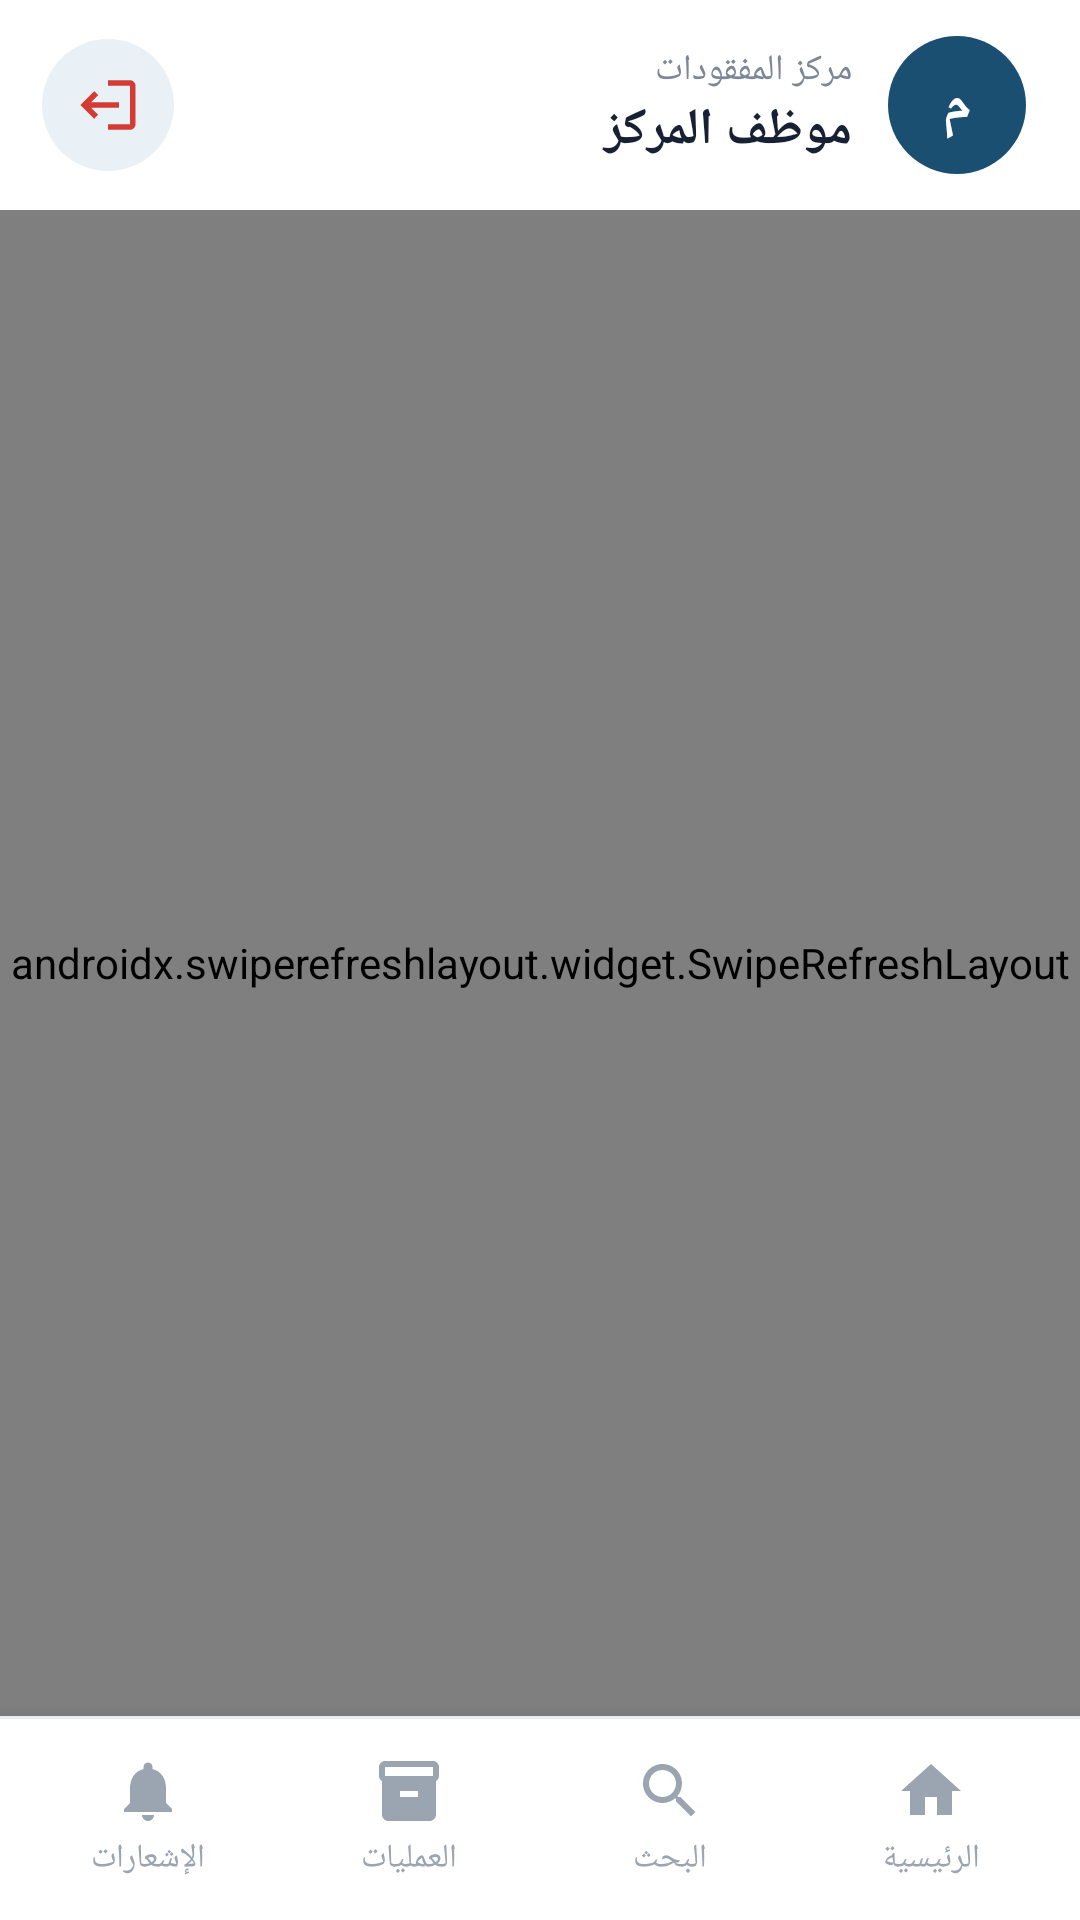

The Android layout XML behind this screen, and the referenced resources:
<!-- AndroidManifest.xml: application theme Theme.Lostandfoundsystem -->
<!-- res/layout/activity_center_dashboard.xml -->
<?xml version="1.0" encoding="utf-8"?>
<LinearLayout xmlns:android="http://schemas.android.com/apk/res/android"
    xmlns:app="http://schemas.android.com/apk/res-auto"
    android:layout_width="match_parent"
    android:layout_height="match_parent"
    android:background="@color/white"
    android:layoutDirection="rtl"
    android:orientation="vertical">

    <LinearLayout
        android:layout_width="match_parent"
        android:layout_height="wrap_content"
        android:gravity="center_vertical"
        android:orientation="horizontal"
        android:paddingStart="18dp"
        android:paddingTop="12dp"
        android:paddingEnd="14dp"
        android:paddingBottom="12dp">

        <TextView
            android:id="@+id/tvCenterAvatar"
            android:layout_width="46dp"
            android:layout_height="46dp"
            android:background="@drawable/bg_circle_blue"
            android:foreground="?attr/selectableItemBackgroundBorderless"
            android:gravity="center"
            android:text="م"
            android:textColor="@color/white"
            android:textSize="19sp"
            android:textStyle="bold" />

        <LinearLayout
            android:layout_width="0dp"
            android:layout_height="wrap_content"
            android:layout_marginStart="12dp"
            android:layout_weight="1"
            android:orientation="vertical">

            <TextView
                style="@style/LF.Text.Caption"
                android:layout_width="match_parent"
                android:layout_height="wrap_content"
                android:text="مركز المفقودات" />

            <TextView
                android:id="@+id/tvCenterName"
                style="@style/LF.Text.Title"
                android:layout_width="match_parent"
                android:layout_height="wrap_content"
                android:ellipsize="end"
                android:maxLines="1"
                android:text="موظف المركز"
                android:textSize="17sp" />
        </LinearLayout>

        <ImageView
            android:id="@+id/btnCenterLogout"
            style="@style/LF.IconButton.Circle"
            android:layout_width="44dp"
            android:layout_height="44dp"
            android:contentDescription="تسجيل الخروج"
            android:padding="11dp"
            android:src="@drawable/ic_logout"
            app:tint="@color/danger_text" />
    </LinearLayout>

    <androidx.swiperefreshlayout.widget.SwipeRefreshLayout
        android:id="@+id/centerRefresh"
        android:layout_width="match_parent"
        android:layout_height="0dp"
        android:layout_weight="1">

        <androidx.core.widget.NestedScrollView
            android:layout_width="match_parent"
            android:layout_height="match_parent"
            android:background="@color/app_background"
            android:fillViewport="true">

            <LinearLayout
                android:layout_width="match_parent"
                android:layout_height="wrap_content"
                android:orientation="vertical"
                android:paddingStart="16dp"
                android:paddingTop="16dp"
                android:paddingEnd="16dp"
                android:paddingBottom="24dp">

                <LinearLayout
                    android:layout_width="match_parent"
                    android:layout_height="wrap_content"
                    android:background="@drawable/bg_hero_center"
                    android:elevation="3dp"
                    android:gravity="center_vertical"
                    android:orientation="horizontal"
                    android:padding="20dp">

                    <LinearLayout
                        android:layout_width="0dp"
                        android:layout_height="wrap_content"
                        android:layout_weight="1"
                        android:orientation="vertical">

                        <TextView
                            style="@style/LF.Text"
                            android:layout_width="match_parent"
                            android:layout_height="wrap_content"
                            android:text="عمليات المركز"
                            android:textColor="@color/white"
                            android:textSize="21sp"
                            android:textStyle="bold" />

                        <TextView
                            style="@style/LF.Text"
                            android:layout_width="match_parent"
                            android:layout_height="wrap_content"
                            android:layout_marginTop="6dp"
                            android:lineSpacingExtra="3dp"
                            android:text="سجّل استلام الأغراض في المركز وسلّمها لأصحابها"
                            android:textColor="@color/hero_subtitle"
                            android:textSize="13sp" />

                        <com.google.android.material.button.MaterialButton
                            android:id="@+id/btnCenterViewAll"
                            style="@style/LF.Button.White"
                            android:layout_width="wrap_content"
                            android:layout_height="wrap_content"
                            android:layout_marginTop="14dp"
                            android:text="كل العمليات"
                            app:icon="@drawable/ic_box" />
                    </LinearLayout>

                    <ImageView
                        android:layout_width="72dp"
                        android:layout_height="72dp"
                        android:layout_marginStart="12dp"
                        android:background="@drawable/bg_circle_white_20"
                        android:contentDescription="@null"
                        android:padding="18dp"
                        android:src="@drawable/ic_center"
                        app:tint="@color/white" />
                </LinearLayout>

                <TextView
                    style="@style/LF.Text.Section"
                    android:layout_width="match_parent"
                    android:layout_height="wrap_content"
                    android:layout_marginTop="24dp"
                    android:text="الإحصائيات" />

                <LinearLayout
                    android:layout_width="match_parent"
                    android:layout_height="wrap_content"
                    android:layout_marginTop="10dp"
                    android:orientation="horizontal">

                    <include android:id="@+id/centerStatWaiting" layout="@layout/view_stat" />

                    <Space android:layout_width="10dp" android:layout_height="1dp" />

                    <include android:id="@+id/centerStatCenter" layout="@layout/view_stat" />

                    <Space android:layout_width="10dp" android:layout_height="1dp" />

                    <include android:id="@+id/centerStatReturned" layout="@layout/view_stat" />
                </LinearLayout>

                <LinearLayout
                    android:layout_width="match_parent"
                    android:layout_height="wrap_content"
                    android:layout_marginTop="24dp"
                    android:gravity="center_vertical"
                    android:orientation="horizontal">

                    <TextView
                        style="@style/LF.Text.Section"
                        android:layout_width="0dp"
                        android:layout_height="wrap_content"
                        android:layout_weight="1"
                        android:text="بحاجة إلى إجراء" />

                    <TextView
                        android:id="@+id/centerSeeAll"
                        style="@style/LF.Text.Link"
                        android:layout_width="wrap_content"
                        android:layout_height="wrap_content"
                        android:text="عرض الكل" />
                </LinearLayout>

                <ProgressBar
                    android:id="@+id/centerProgress"
                    android:layout_width="36dp"
                    android:layout_height="36dp"
                    android:layout_gravity="center_horizontal"
                    android:layout_marginTop="20dp"
                    android:indeterminateTint="@color/ksu_blue" />

                <LinearLayout
                    android:id="@+id/centerOperationsContainer"
                    android:layout_width="match_parent"
                    android:layout_height="wrap_content"
                    android:layout_marginTop="10dp"
                    android:orientation="vertical" />

                <TextView
                    android:id="@+id/centerOperationsEmpty"
                    style="@style/LF.Text.Secondary"
                    android:layout_width="match_parent"
                    android:layout_height="wrap_content"
                    android:layout_marginTop="10dp"
                    android:background="@drawable/bg_notice_green"
                    android:gravity="center_vertical"
                    android:padding="14dp"
                    android:text="لا توجد عمليات بانتظارك حاليًا ✨"
                    android:textColor="@color/found_green"
                    android:visibility="gone" />
            </LinearLayout>
        </androidx.core.widget.NestedScrollView>
    </androidx.swiperefreshlayout.widget.SwipeRefreshLayout>

    <LinearLayout
        style="@style/LF.BottomBar"
        android:layout_height="68dp">

        <LinearLayout android:id="@+id/navCenterHome" style="@style/LF.NavItem">
            <ImageView style="@style/LF.NavIcon" android:contentDescription="@null" android:src="@drawable/ic_home" />
            <TextView style="@style/LF.NavLabel" android:text="الرئيسية" />
        </LinearLayout>

        <LinearLayout android:id="@+id/navCenterSearch" style="@style/LF.NavItem">
            <ImageView style="@style/LF.NavIcon" android:contentDescription="@null" android:src="@drawable/ic_search" />
            <TextView style="@style/LF.NavLabel" android:text="البحث" />
        </LinearLayout>

        <LinearLayout android:id="@+id/navCenterReports" style="@style/LF.NavItem">
            <ImageView style="@style/LF.NavIcon" android:contentDescription="@null" android:src="@drawable/ic_box" />
            <TextView style="@style/LF.NavLabel" android:text="العمليات" />
        </LinearLayout>

        <LinearLayout android:id="@+id/navCenterNotifications" style="@style/LF.NavItem">
            <ImageView style="@style/LF.NavIcon" android:contentDescription="@null" android:src="@drawable/ic_bell" />
            <TextView style="@style/LF.NavLabel" android:text="الإشعارات" />
        </LinearLayout>
    </LinearLayout>
</LinearLayout>
<!-- res/layout/view_stat.xml (included above) -->
<?xml version="1.0" encoding="utf-8"?>
<com.google.android.material.card.MaterialCardView xmlns:android="http://schemas.android.com/apk/res/android"
    style="@style/LF.Card.Stat">

    <LinearLayout style="@style/LF.StatBox">

        <TextView android:id="@+id/statValue" style="@style/LF.StatValue" />

        <TextView android:id="@+id/statLabel" style="@style/LF.StatLabel" />
    </LinearLayout>
</com.google.android.material.card.MaterialCardView>
<!-- resources referenced by this layout -->
<resources>
  <color name="app_background">#F5F6FA</color>
  <color name="danger_text">#D33C33</color>
  <color name="found_green">#2DB875</color>
  <color name="hero_subtitle">#E2F0F8</color>
  <color name="ksu_blue">#1B4F72</color>
  <color name="white">#FFFFFF</color>
  <!-- drawable bg_circle_blue (drawable) -->
  <?xml version="1.0" encoding="utf-8"?>
  <shape xmlns:android="http://schemas.android.com/apk/res/android" android:shape="oval">
      <solid android:color="@color/ksu_blue" />
  </shape>
  <!-- drawable bg_circle_white_20 (drawable) -->
  <?xml version="1.0" encoding="utf-8"?>
  <shape xmlns:android="http://schemas.android.com/apk/res/android" android:shape="oval">
      <solid android:color="@color/white_20" />
  </shape>
  <!-- drawable bg_notice_green (drawable) -->
  <?xml version="1.0" encoding="utf-8"?>
  <shape xmlns:android="http://schemas.android.com/apk/res/android">
      <solid android:color="@color/found_green_light" />
      <corners android:radius="14dp" />
  </shape>
  <style name="LF.Card.Stat">
          <item name="android:layout_width">0dp</item>
          <item name="android:layout_height">wrap_content</item>
          <item name="android:layout_weight">1</item>
          <item name="cardCornerRadius">14dp</item>
      </style>
  <style name="LF.IconButton.Circle">
          <item name="android:background">@drawable/bg_icon_circle</item>
          <item name="android:foreground">?attr/selectableItemBackgroundBorderless</item>
          <item name="tint">@color/ksu_blue</item>
      </style>
  <style name="LF.Text" parent="">
          <item name="android:textColor">@color/text_dark</item>
          <item name="android:textAlignment">viewStart</item>
      </style>
  <style name="LF.Text.Caption">
          <item name="android:textSize">12sp</item>
          <item name="android:textColor">@color/text_secondary</item>
      </style>
  <style name="LF.Text.Secondary">
          <item name="android:textSize">13sp</item>
          <item name="android:textColor">@color/text_secondary</item>
          <item name="android:lineSpacingExtra">2dp</item>
      </style>
  <style name="LF.Text.Section">
          <item name="android:textSize">17sp</item>
          <item name="android:textStyle">bold</item>
      </style>
  <style name="LF.Text.Title">
          <item name="android:textSize">15sp</item>
          <item name="android:textStyle">bold</item>
      </style>
  <color name="white_20">#33FFFFFF</color>
  <color name="found_green_light">#EAF8F0</color>
  <!-- drawable bg_icon_circle (drawable) -->
  <?xml version="1.0" encoding="utf-8"?>
  <shape xmlns:android="http://schemas.android.com/apk/res/android" android:shape="oval">
      <solid android:color="@color/ksu_blue_soft" />
  </shape>
  <color name="text_secondary">#7C8797</color>
  <color name="text_dark">#182033</color>
  <color name="ksu_blue_dark">#164361</color>
  <color name="loading_yellow">#FFB71B</color>
  <color name="orange">#F47C20</color>
  <color name="text_light">#AAB3BE</color>
  <style name="LF.Shape.Small" parent="">
          <item name="cornerFamily">rounded</item>
          <item name="cornerSize">12dp</item>
      </style>
  <style name="LF.Shape.Medium" parent="">
          <item name="cornerFamily">rounded</item>
          <item name="cornerSize">16dp</item>
      </style>
  <color name="divider">#E9EDF2</color>
  <color name="ksu_blue_soft">#EAF1F6</color>
  <color name="ksu_blue_light">#6F92A9</color>
  <style name="LF.Shape.Dialog" parent="">
          <item name="cornerFamily">rounded</item>
          <item name="cornerSize">20dp</item>
      </style>
  <style name="LF.DialogButton" parent="Widget.MaterialComponents.Button.TextButton.Dialog">
          <item name="android:textColor">@color/ksu_blue</item>
          <item name="android:textAppearance">@style/TextAppearance.LF.Button</item>
      </style>
  <style name="LF.DialogButton.Muted">
          <item name="android:textColor">@color/text_secondary</item>
      </style>
</resources>
